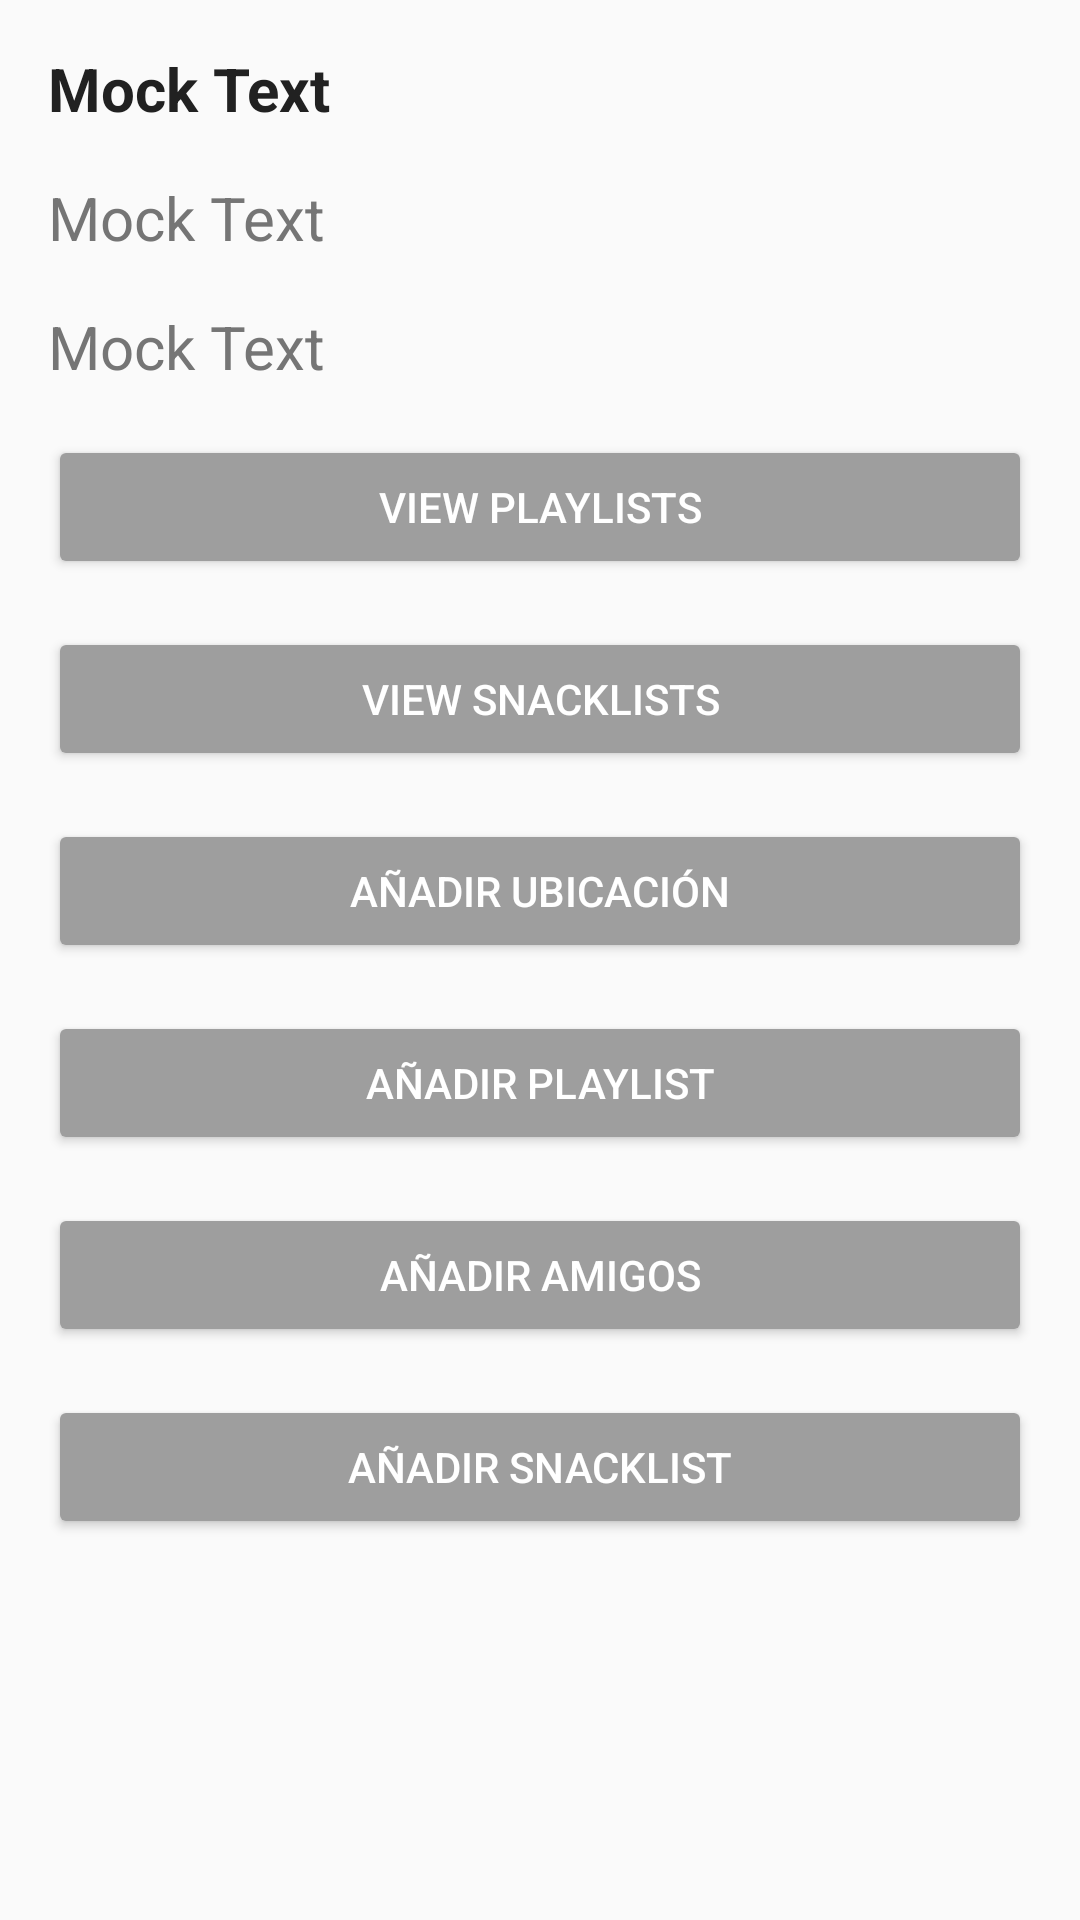

Reconstruct the res/layout file that produces this screen, plus the resources it refers to.
<!-- AndroidManifest.xml: application theme AppTheme -->
<!-- res/layout/content_event.xml -->
<?xml version="1.0" encoding="utf-8"?>
<android.support.constraint.ConstraintLayout xmlns:android="http://schemas.android.com/apk/res/android"
    xmlns:app="http://schemas.android.com/apk/res-auto"
    xmlns:tools="http://schemas.android.com/tools"
    android:layout_width="match_parent"
    android:layout_height="match_parent"
    app:layout_behavior="@string/appbar_scrolling_view_behavior"
    tools:context=".viewControllers.activities.EventActivity"
    tools:showIn="@layout/activity_event">

    <TextView
        android:id="@+id/nameTextView"
        android:layout_width="match_parent"
        android:layout_height="wrap_content"
        app:layout_constraintTop_toTopOf="parent"
        app:layout_constraintStart_toStartOf="parent"
        app:layout_constraintEnd_toEndOf="parent"
        android:textSize="20sp"
        android:textColor="@color/colorPrimaryText"
        android:textStyle="bold"
        android:layout_margin="@dimen/default_margin"
        android:text="@string/mock_text"/>
    <TextView
        android:id="@+id/dateTextView"
        android:layout_width="match_parent"
        android:layout_height="wrap_content"
        app:layout_constraintTop_toBottomOf="@id/nameTextView"
        android:textColor="@color/colorSecondaryText"
        app:layout_constraintStart_toStartOf="parent"
        app:layout_constraintEnd_toEndOf="parent"
        android:textSize="20sp"
        android:layout_margin="@dimen/default_margin"
        android:text="@string/mock_text"/>
    <TextView
        android:id="@+id/locationTextView"
        android:layout_width="match_parent"
        android:layout_height="wrap_content"
        android:textColor="@color/colorSecondaryText"
        app:layout_constraintTop_toBottomOf="@id/dateTextView"
        app:layout_constraintStart_toStartOf="parent"
        app:layout_constraintEnd_toEndOf="parent"
        android:textSize="20sp"
        android:layout_margin="@dimen/default_margin"
        android:text="@string/mock_text"/>

    <Button
        android:id="@+id/viewPlayList"
        android:layout_width="match_parent"
        android:layout_height="wrap_content"
        android:layout_margin="@dimen/default_margin"
        app:layout_constraintTop_toBottomOf="@id/locationTextView"
        app:layout_constraintStart_toStartOf="parent"
        app:layout_constraintEnd_toEndOf="parent"
        android:text="View Playlists"
        android:textColor="@color/colorIcons"
        android:backgroundTint="@color/colorAccent"
        />
    <Button
        android:id="@+id/viewSnackList"
        android:layout_width="match_parent"
        android:layout_height="wrap_content"
        android:layout_margin="@dimen/default_margin"
        app:layout_constraintTop_toBottomOf="@id/viewPlayList"
        app:layout_constraintStart_toStartOf="parent"
        app:layout_constraintEnd_toEndOf="parent"
        android:text="View Snacklists"
        android:textColor="@color/colorIcons"
        android:backgroundTint="@color/colorAccent"
        />
    <Button
        android:id="@+id/addWhere"
        android:layout_width="match_parent"
        android:layout_height="wrap_content"
        android:layout_margin="@dimen/default_margin"
        app:layout_constraintTop_toBottomOf="@id/viewSnackList"
        app:layout_constraintStart_toStartOf="parent"
        app:layout_constraintEnd_toEndOf="parent"
        android:text="Añadir Ubicación"
        android:textColor="@color/colorIcons"
        android:backgroundTint="@color/colorAccent"
        />
    <Button
        android:id="@+id/addPlayList"
        android:layout_width="match_parent"
        android:layout_height="wrap_content"
        android:layout_margin="@dimen/default_margin"
        app:layout_constraintTop_toBottomOf="@id/addWhere"
        app:layout_constraintStart_toStartOf="parent"
        app:layout_constraintEnd_toEndOf="parent"
        android:text="@string/add_playlist_button_text"
        android:textColor="@color/colorIcons"
        android:backgroundTint="@color/colorAccent"
        />
    <Button
        android:id="@+id/addFriends"
        android:layout_width="match_parent"
        android:layout_height="wrap_content"
        android:layout_margin="@dimen/default_margin"
        app:layout_constraintTop_toBottomOf="@id/addPlayList"
        app:layout_constraintStart_toStartOf="parent"
        app:layout_constraintEnd_toEndOf="parent"
        android:text="Añadir amigos"
        android:textColor="@color/colorIcons"
        android:backgroundTint="@color/colorAccent"
        />
    <Button
        android:id="@+id/addSnackList"
        android:layout_width="match_parent"
        android:layout_height="wrap_content"
        android:layout_margin="@dimen/default_margin"
        app:layout_constraintTop_toBottomOf="@id/addFriends"
        app:layout_constraintStart_toStartOf="parent"
        app:layout_constraintEnd_toEndOf="parent"
        android:text="@string/add_snacklist_button_text"
        android:textColor="@color/colorIcons"
        android:backgroundTint="@color/colorAccent"
        />



</android.support.constraint.ConstraintLayout>
<!-- res/layout/activity_event.xml (included above) -->
<?xml version="1.0" encoding="utf-8"?>
<android.support.design.widget.CoordinatorLayout xmlns:android="http://schemas.android.com/apk/res/android"
    xmlns:app="http://schemas.android.com/apk/res-auto"
    xmlns:tools="http://schemas.android.com/tools"
    android:layout_width="match_parent"
    android:layout_height="match_parent"
    tools:context=".viewControllers.activities.EventActivity">

    <android.support.design.widget.AppBarLayout
        android:layout_width="match_parent"
        android:layout_height="wrap_content"
        android:theme="@style/AppTheme.AppBarOverlay">

        <android.support.v7.widget.Toolbar
            android:id="@+id/toolbar"
            android:layout_width="match_parent"
            android:layout_height="?attr/actionBarSize"
            android:background="?attr/colorPrimary"
            app:popupTheme="@style/AppTheme.PopupOverlay" />

    </android.support.design.widget.AppBarLayout>

    <include layout="@layout/content_event" />


</android.support.design.widget.CoordinatorLayout>
<!-- resources referenced by this layout -->
<resources>
  <color name="colorAccent">#9E9E9E</color>
  <color name="colorIcons">#FFFFFF</color>
  <color name="colorPrimaryText">#212121</color>
  <color name="colorSecondaryText">#757575</color>
  <dimen name="default_margin">16dp</dimen>
  <string name="add_playlist_button_text">Añadir PlayList</string>
  <string name="add_snacklist_button_text">Añadir SnackList</string>
  <string name="mock_text">Mock Text</string>
  <style name="AppTheme.AppBarOverlay" parent="ThemeOverlay.AppCompat.Dark.ActionBar" />
  <style name="AppTheme.PopupOverlay" parent="ThemeOverlay.AppCompat.Light" />
  <style name="AppTheme" parent="Theme.AppCompat.Light.DarkActionBar">
          
          <item name="colorPrimary">@color/colorPrimary</item>
          <item name="colorPrimaryDark">@color/colorPrimaryDark</item>
          <item name="colorAccent">@color/colorAccent</item>
          <item name="android:textColorSecondary">@color/colorBlack</item>
          <item name="android:textColor">@color/colorBlack</item>
          <item name="coordinatorLayoutStyle">@style/Widget.Support.CoordinatorLayout</item>
      </style>
  <color name="colorPrimary">#F44336</color>
  <color name="colorPrimaryDark">#D32F2F</color>
  <color name="colorBlack">#000000</color>
</resources>
